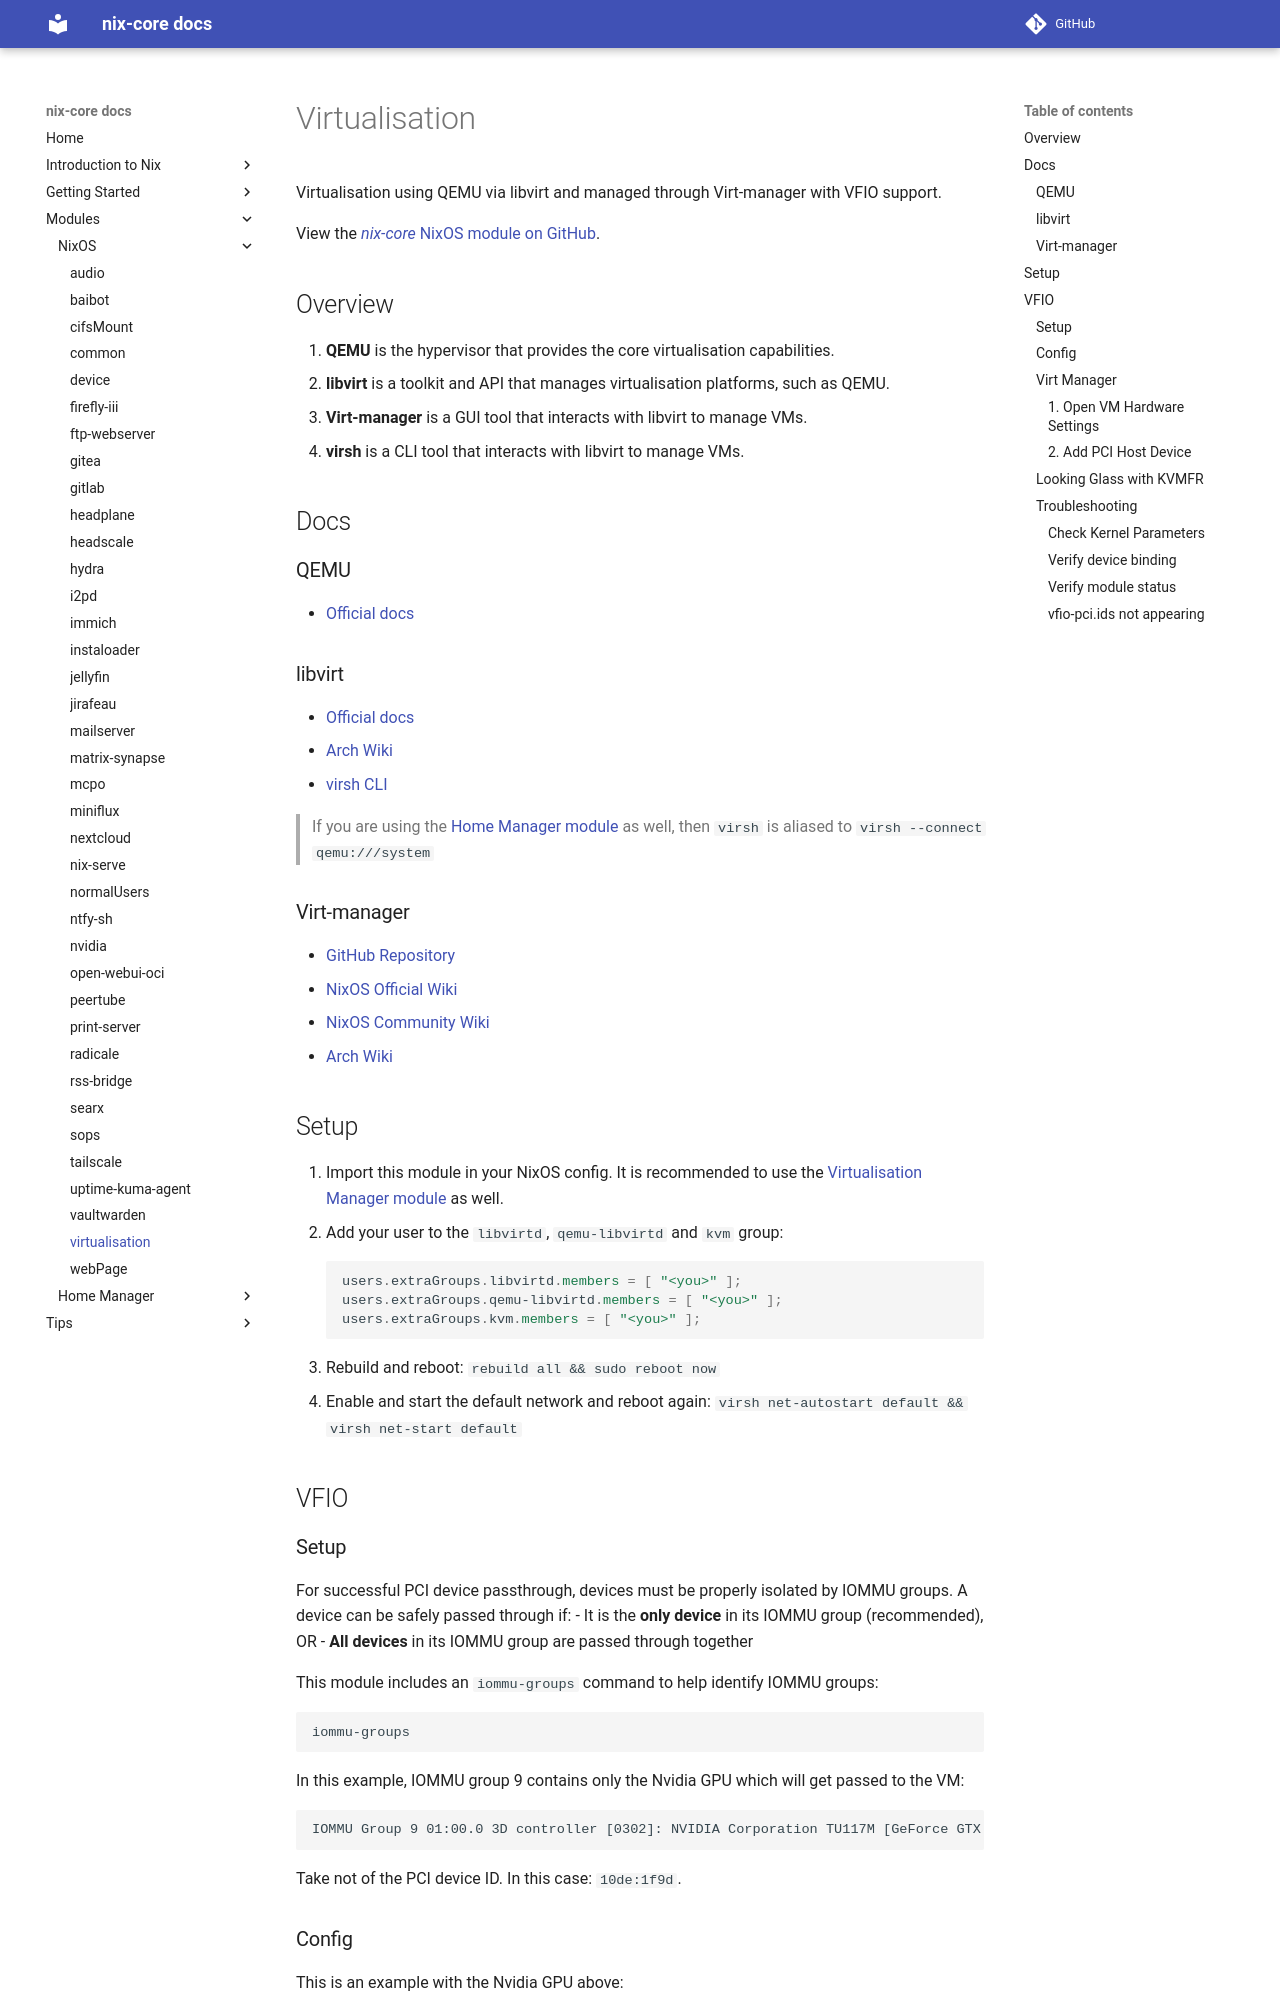

repository: sid115/nix-core · page: modules/nixos/virtualisation/index.html · generator: mkdocs

# Virtualisation

Virtualisation using QEMU via libvirt and managed through Virt-manager with VFIO support.

View the [*nix-core* NixOS module on GitHub](https://github.com/sid115/nix-core/tree/master/modules/nixos/virtualisation).

## Overview

1. **QEMU** is the hypervisor that provides the core virtualisation capabilities.
1. **libvirt** is a toolkit and API that manages virtualisation platforms, such as QEMU.
1. **Virt-manager** is a GUI tool that interacts with libvirt to manage VMs.
1. **virsh** is a CLI tool that interacts with libvirt to manage VMs.

## Docs

### QEMU

- [Official docs](https://www.qemu.org/docs/master/)

### libvirt

- [Official docs](https://libvirt.org/docs.html)
- [Arch Wiki](https://wiki.archlinux.org/title/Libvirt)
- [virsh CLI](https://www.libvirt.org/manpages/virsh.html)

> If you are using the [Home Manager module](../home/virtualisation.md) as well, then `virsh` is aliased to `virsh --connect qemu:///system`

### Virt-manager

- [GitHub Repository](https://github.com/virt-manager/virt-manager)
- [NixOS Official Wiki](https://wiki.nixos.org/wiki/Virt-manager)
- [NixOS Community Wiki](https://nixos.wiki/wiki/Virt-manager)
- [Arch Wiki](https://wiki.archlinux.org/title/Virt-manager)

## Setup

1. Import this module in your NixOS config. It is recommended to use the [Virtualisation Manager module](../home/virtualisation.md) as well.
1. Add your user to the `libvirtd`, `qemu-libvirtd` and `kvm` group:
    ```nix
    users.extraGroups.libvirtd.members = [ "<you>" ];
    users.extraGroups.qemu-libvirtd.members = [ "<you>" ];
    users.extraGroups.kvm.members = [ "<you>" ];
    ```
1. Rebuild and reboot: `rebuild all && sudo reboot now`
1. Enable and start the default network and reboot again: `virsh net-autostart default && virsh net-start default`

## VFIO
